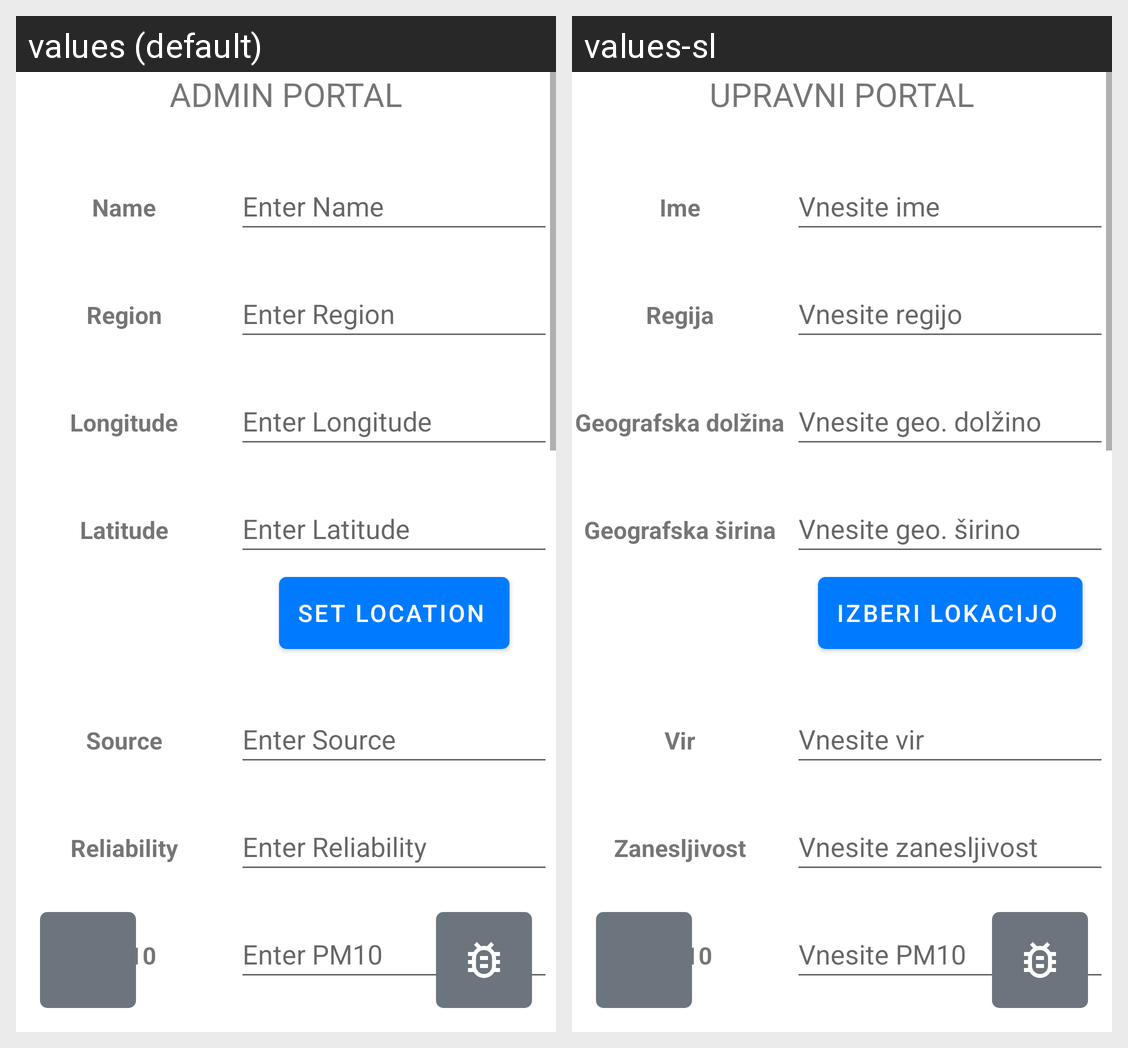

The same Android screen rendered under two of its app's locales, left to right. List the strings drawn on it with the default value and each locale's translation.
Android screen res/layout/fragment_admin.xml rendered under 2 locales, left to right: values (default), values-sl. Device: Nexus 5 (rendered at 1080×1920; each locale shown at half size, 540×960, under a caption strip naming it); theme Theme.AndroidRups.
Strings drawn on this screen, with the default value and each locale's value (text and hints the layout hard-codes, and strings that could not be matched under every locale, appear in the picture but are not listed):

admin_portal_title
  values: ADMIN PORTAL
  values-sl: UPRAVNI PORTAL

name
  values: Name
  values-sl: Ime

region
  values: Region
  values-sl: Regija

longitude
  values: Longitude
  values-sl: Geografska dolžina

latitude
  values: Latitude
  values-sl: Geografska širina

source
  values: Source
  values-sl: Vir

reliability
  values: Reliability
  values-sl: Zanesljivost

pm_10
  values: PM10
  values-sl: PM10  [not translated; the default value is used]

enter_name
  values: Enter Name
  values-sl: Vnesite ime

enter_region
  values: Enter Region
  values-sl: Vnesite regijo

enter_longitude
  values: Enter Longitude
  values-sl: Vnesite geo. dolžino

enter_latitude
  values: Enter Latitude
  values-sl: Vnesite geo. širino

set_location
  values: Set Location
  values-sl: Izberi lokacijo

enter_source
  values: Enter Source
  values-sl: Vnesite vir

enter_reliability
  values: Enter Reliability
  values-sl: Vnesite zanesljivost

enter_pm_10
  values: Enter PM10
  values-sl: Vnesite PM10
